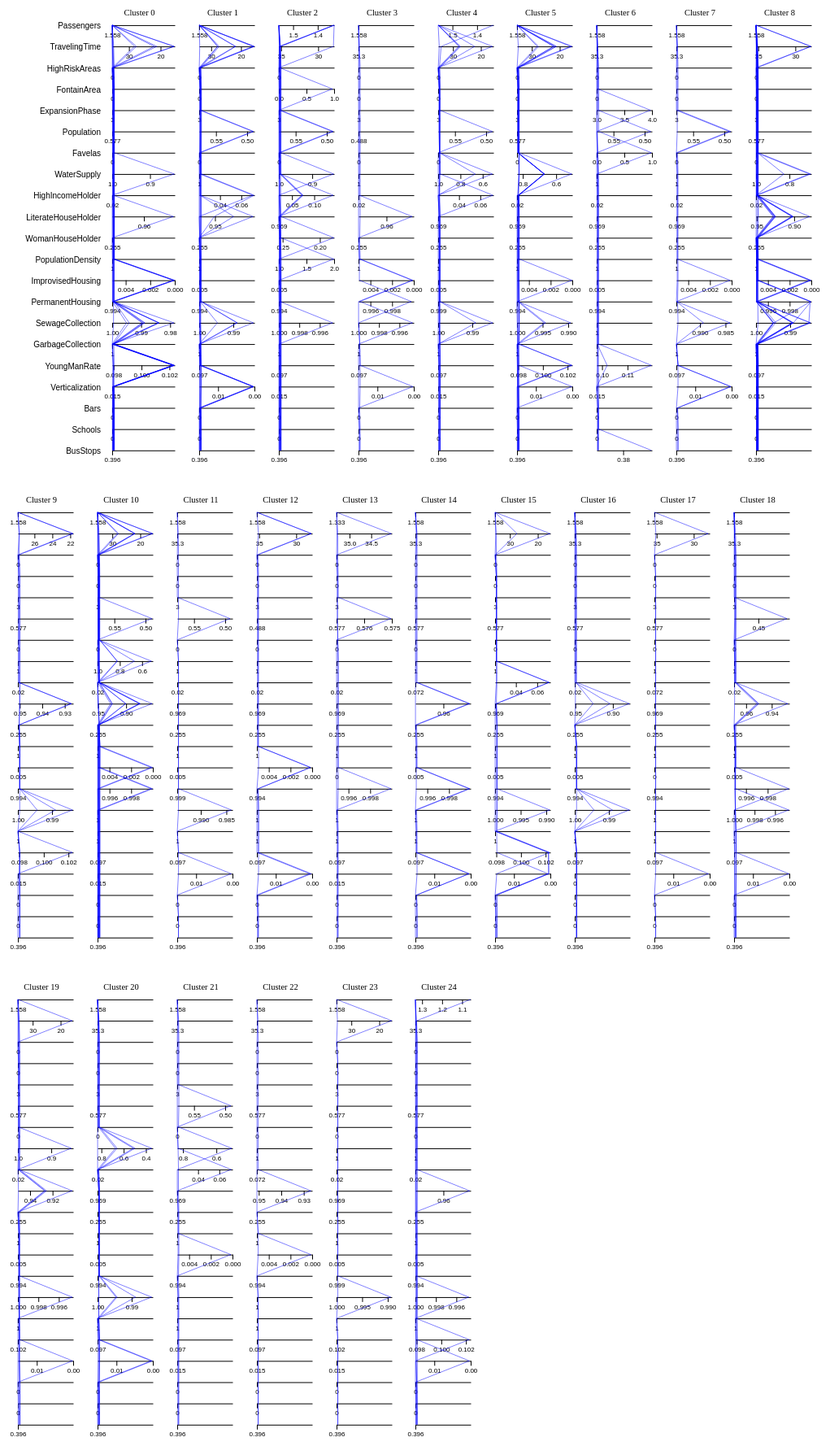
D3 v6 page, settled after 480 driven frames (8 s of simulated time); the page loaded 1 data file(s).


// ── pc.js
function filterCluster(data, cluster) {
  return d3.filter(data, d => d.Clusters == cluster);
}

function parseNumbers(arr) {
  for(let i = 0; i < arr.length; i++) arr[i] = eval(arr[i]);
  return arr;
}

function setGroups(divID, df) {

  let div = d3.select(divID);

  let clusters = parseNumbers(d3.map(df, d => d.Clusters));
  clusters = clusters.filter((v, i, s) => s.indexOf(v) == i && v != -1);
  let lenClusters = clusters.length;
  // console.log(clusters);

  let svg = div.append("svg")
        .attr("height", height)
        .attr("width", width + 3.9)
        .attr("id", "cluster0");

  let yAxisGroup = svg.append("g")
          .attr("id", "yAxis")
          .attr("transform", "translate(" + margin.left + ", 0)");

  return svg;
}

function randomNoise(l, r) {
  let xl = l || -2
  var xr = r || 2
  return Math.random() * (xr - xl) + xl
}

function getClusterData(data, columns, cluster, yScale) {
  let fields = {}
  let df = filterCluster(data, cluster);
  let ncol = columns.length - 1;
  let axisGroup = d3.select("#cluster" + cluster + "Axis");
  for(let i = 1; i < columns.length - 1; i++) {
    let field = columns[i];
    dfField = parseNumbers(d3.map(df, d => d[field]));
    fields[field] = {}
    // the df.length'th row is the feature direction
    fields[field]["df"] = dfField;
    var fdir = d3.map(data, d => d[field]);
    fdir = fdir[fdir.length - 1];
    // draw the horizontal axis correspondent to
    // this field
    var vShift = margin.top + yScale(field) - yScale.bandwidth()/2;
    var hShift = 5
    fields[field]["group"] = axisGroup.append("g")
            .attr("id", "axis" + field)
            .attr("transform",
                "translate(" + hShift + "," + vShift + ")");

    // add the axis
    let min = fdir == 1 ? d3.min(dfField) : d3.max(dfField);
    let max = fdir == 1 ? d3.max(dfField) : d3.min(dfField);

    // we will get a regular initial noise
    // initally, I was using a random nosie; however,
    // the visual was a kinda of strange

    if(min == max) {
      fields[field]["scale"] = d3.scaleLinear()
              .domain([min, max + 1e-3])
              .range([margin.left, width - margin.right]);

      fields[field]["axis"] = d3.axisBottom()
              .scale(fields[field]["scale"])
              .ticks(2)
              .tickSizeOuter(0)
              .tickFormat(x => Math.floor(x * 1000)/1000)
              .tickValues([max]);
    } else {
      fields[field]["scale"] = d3.scaleLinear()
              .domain([min, max])
              .range([margin.left, width - margin.right]);

      fields[field]["axis"] = d3.axisBottom()
              .scale(fields[field]["scale"])
              .ticks(2)
              .tickSizeOuter(0)
          }

    fields[field]["group"].call(fields[field]["axis"])
        .call(g => g.select(".domain"))
        .call(g => g.attr("font-size", 8));
  }

  return fields;
}

function getNoise(lines, x, self, range) {
  // we will get the near lines
  let toArray = d => Array.prototype.slice.call(d);
  let arrayOfLines = toArray(lines.getElementsByTagName("line"));
  let nearLines = [];
  let index = 0;
  for(let i = 0; i < arrayOfLines.length; i++) {
    let l = arrayOfLines[i];
    let lx = d3.select(l).attr("x2");

    if(Math.abs(lx - x) < 2 * range) {
      nearLines.push(l);
    }
  }

  nearLines.sort(function(a, b) {
    return d3.select(a).attr("x2") - d3.select(b).attr("x2")
  });

  for(let w = 0; w < nearLines.length; w++) {
    if(d3.select(nearLines[w]).attr("x2") == x) {
      index = w;
    }
  }

  // console.log(index);
  let xs = d3.map(nearLines, d => d3.select(d).attr("x2"));

  let noiseRange = nearLines.length > 2 ? 2 : 1;
  let noise = 0;

  let noiseScale = d3.scaleLinear()
          .domain([0, nearLines.length])
          .range([-range, range]);

  return {noiseScale, index};
}

function getPreviousX(fieldA, fieldB, cluster, d) {
  let thisCluster = document.getElementById("cluster" + cluster + "Lines");
  let lines = thisCluster.getElementsByClassName(fieldA +
            fieldB + "Lines")[0];
  let previousLine = lines.getElementsByClassName("cluster" + cluster + d)[0];
  let previousX = d3.select(previousLine).attr("x2");
  return previousX;
}

function drawCluster(svg, cluster, data, columns, yScale,
          clusterSizes, thickScale) {
  svg.append("g")
    .attr("class", "clusterName")
    .append("text")
    .attr("x", (margin.left + width - margin.right)/2)
    .attr("y", margin.top)
    .attr("text-anchor", "middle")
    .attr("font-size", 10.5)
    .text("Cluster " + cluster);

  let axisGroup = svg.append("g")
          .attr("id", "cluster" + cluster + "Axis");

  let fields = getClusterData(data, columns, cluster, yScale);
  var hShift = 5;

  let df = filterCluster(data, cluster);
  let ncol = columns.length - 1;
  let counterfactuals = d3.map(df, d => d[""]);

  // we draw the lines
  let svgLines = svg.append("g")
          .attr("id", "cluster" + cluster + "Lines")
          .attr("transform", "translate(" + hShift + "," + margin.top + ")");

  let svgMouseOver = svg.append("g")
          .attr("id", "mouseOverArea")
          .attr("transform", "translate(" + hShift + "," + margin.top + ")");

  for(let i = 1; i < ncol - 1; i ++) {
    // we will draw the lines here
    var previousField = columns[i];
    var nextField = columns[i + 1];

    var lineGroup = svgLines.append("g")
        .attr("class", previousField + nextField + "Lines");

    lineGroup.selectAll("line")
      .data(counterfactuals)
        .join("line")
        .attr("class", d => "cluster" + cluster + d)
        .attr("cluster", cluster)
        .attr("debug", (d, j) => {

          let previousScale = fields[previousField]["scale"];
          let previousSelf = fields[previousField]["df"][j];

          let nextScale = fields[nextField]["scale"];
          let nextSelf = fields[nextField]["df"][j];

          return "[" + previousSelf + "," +  nextSelf + "]";
        })
        .attr("x1", (d, j) => {
          if(i == 1) {
            // for the initial field
            let scale = fields[previousField]["scale"];
            let self = fields[previousField]["df"][j];
            return scale(self);
          } else {
            // for the other fields, we can get the actual x position
            let previousPreviousField = columns[i - 1];
            let previousX = getPreviousX(previousPreviousField, previousField,
                    cluster, d);
            return previousX;
          }
        })
        .attr("y1", yScale(previousField) - yScale.bandwidth()/2)
        .attr("x2", (d, j) => {
          if(i == 1) {
            // we will count the colinear lines
            let scale = fields[nextField]["scale"];
            let self = fields[nextField]["df"][j];

            let noiseRange = 2;
            let dir = d3.map(data, d => d[nextField]);
            dir = dir[dir.length - 1];
            let noise;
            if(self == d3.max(fields[nextField]["df"])) {
              noise = randomNoise(.1, noiseRange);
            } else if(self == d3.min(fields[nextField]["df"])) {
              noise = randomNoise(-noiseRange, -.1);
            } else {
              noise = randomNoise(-noiseRange, noiseRange);
            }

            return scale(self) + noise;
          } else {
            let previousPreviousField = columns[i - 1]

            let self = fields[nextField]["df"][j];
            let thisCluster = document.getElementById("cluster" + cluster + "Lines");
            let lines = thisCluster.getElementsByClassName(previousPreviousField +
                    previousField + "Lines")[0];

            let dir = d3.map(data, d => d[nextField]);
            dir = dir[dir.length - 1];

            let scale = fields[nextField]["scale"];
            let list = fields[nextField]["df"];

            let previousData = fields[previousField]["df"];
            let previousScale = fields[previousField]["scale"];

            let range = 2;
            let previousSelf = previousScale(previousData[j]);
            let previousX = getPreviousX(previousPreviousField, previousField,
                    cluster, d);
            let {noiseScale, index} = getNoise(lines, previousX, previousSelf, range);
            // this function will check for the previous lines
            // and choose the random noise based on it
            // console.log(dir);
            if(dir == 1 || d3.min(list) == d3.max(list)) {
              if(self == d3.min(list)) {
                noiseScale = noiseScale.range([.1, range * 1.5]);
              } else if(self == d3.max(list)) {
                noiseScale = noiseScale.range([-range * 1.5, -.1]);
              }
            } else if(dir == -1) {
              if(self == d3.min(list)) {
                noiseScale = noiseScale.range([-range * 1.5, -.1]);
              } else if(self == d3.max(list)) {
                noiseScale = noiseScale.range([.1, range * 1.5]);
              }
            }

            let noise = noiseScale(index);
            // maybe the noise isn't needed in the bottom axis.
            return scale(self) + noise;
          }
        })
        .attr("y2", yScale(nextField) - yScale.bandwidth()/2)
        .attr("stroke-width", .5 || thickScale(clusterSizes[cluster]))
        .attr("stroke", "blue")
        .on("mouseover", function(event, d) {
          // console.log(d)
          var elementClass = "cluster" + cluster + d;
          d3.select("#cluster" + this.attributes.cluster.value + "Lines")
            .selectAll("line")
            .attr("opacity", .05);

          d3.selectAll("." + elementClass)
            .attr("stroke", "red")
            .attr("stroke-width", 1)
            .attr("opacity", 1);
        })
        .on("mouseout", function(event, d) {
            var elementClass = "cluster" + cluster + d;
            d3.select("#cluster" + this.attributes.cluster.value + "Lines")
              .selectAll("line")
              .attr("stroke", "blue")
              .attr("stroke-width", .5 || thickScale(clusterSizes[cluster]))
              .attr("opacity", 1);
        });


    let lineMouseGroup = svgMouseOver.append("g")
            .attr("id", "lineMouseGroup" + previousField + nextField);

  }

}
let margin = {top: 25, bottom: 25, left: 125, right: 17};
let height = 599;
let width = 219;

d3.csv("df_full.csv").then(function(data) {
  // read the data

  let svg = setGroups("#vis", data);
  let container = d3.select("#vis");

  // get the columns and the Y scale
  let columns = Object.keys(data[0])
  let ncol = columns.length - 1;

  // get the clusters
  let clusters = d3.map(data, d => d.Clusters);
  clusters = clusters.filter((v, i, s) => s.indexOf(v) == i && v != -1);
  clusters = parseNumbers(clusters).sort((a, b) => a - b);

  let yScale = d3.scaleBand()
          .domain(columns.slice(1, ncol))
          .range([margin.top, height - margin.bottom]);

  // draw both axis
  let yAxis = d3.axisLeft()
          .scale(yScale);

  d3.select("#yAxis")
    .call(yAxis)
    .call(g => g.selectAll("line").attr("opacity", 0))
    .call(g => g.selectAll(".domain").attr("opacity", 0));

  // for the thickness scale, we need to get the
  // max size of a cluster

  var maxCluster = 0;
  var clusterSizes = {};
  for(let cluster of clusters) {
    var curSize = d3.filter(data, d => d.Clusters == cluster).length;
    clusterSizes[cluster] = curSize;
    if(curSize > maxCluster) {
      maxCluster = curSize;
    }
  }
  let thickScale = d3.scaleLinear()
          .domain([0, maxCluster])
          .range([0, 2.5]);

  // now, we draw the horizontal axis
  // for this, we take the values of each field
  var skip = false;
  // let svgToSave = [];
  for(let cluster of clusters) {

    drawCluster(svg, cluster, data, columns, yScale,
              clusterSizes, thickScale);

    if(!skip) {
      width = width - margin.left;
      margin.left = 9;
      skip = true;
    }

    if(cluster != d3.max(clusters)) {
      let boundingBox = svg._groups[0][0].getBoundingClientRect();
      svg = container
            .append("svg")
            .attr("width", width + 3.9)
            .attr("height", height)
            .attr("id", "cluster" + (cluster + 1));
    }
  }
  // drawCluster(svg, 1, data, columns, yScale)

});


### data: df_full.csv
, Passengers, TravelingTime, HighRiskAreas, FontainArea, ExpansionPhase, Population, Favelas, WaterSupply, HighIncomeHolder, LiterateHouseHolder, WomanHouseHolder, PopulationDensity, ImprovisedHousing, PermanentHousing, SewageCollection, GarbageCollection, YoungManRate, Verticalization, Bars, Schools, BusStops, Clusters
Orig, 1.558, 35.3, 0.0, 0.0, 3.0, 0.577, 0.0, 1.0, 0.0204, 0.9694, 0.2551, 1.0, 0.0051, 0.9949, 1.0, 1.0, 0.0979, 0.0152, 0.0, 0.0, 0.396, -1.0
C1, 1.558, 35.3, 0.0, 0.0, 3.0, 0.577, 0.0, 1.0, 0.0204, 0.9694, 0.2551, 1.0, 0.0051, 0.9949, 1.0, 1.0, 0.0979, 0.0152, 0.0, 0.0, 0.3626, 6.0
C2, 1.558, 35.3, 0.0, 0.0, 3.0, 0.577, 1.0, 1.0, 0.0204, 0.9694, 0.2551, 1.0, 0.0051, 0.9949, 1.0, 1.0, 0.0979, 0.0152, 0.0, 0.0, 0.396, 6.0
C3, 1.333, 35.3, 0.0, 0.0, 3.0, 0.577, 0.0, 1.0, 0.0204, 0.9694, 0.2551, 1.0, 0.0051, 0.9949, 1.0, 1.0, 0.1024, 0.0152, 0.0, 0.0, 0.396, 24.0
C4, 1.333, 35.3, 0.0, 0.0, 3.0, 0.577, 0.0, 1.0, 0.0204, 0.9694, 0.2551, 1.0, 0.0051, 0.9949, 1.0, 1.0, 0.0979, 0.0, 0.0, 0.0, 0.396, 24.0
C5, 1.558, 35.3, 0.0, 0.0, 4.0, 0.577, 0.0, 1.0, 0.0204, 0.9694, 0.2551, 1.0, 0.0051, 0.9949, 1.0, 1.0, 0.0979, 0.0152, 0.0, 0.0, 0.396, 6.0
C6, 1.333, 34.02, 0.0, 0.0, 3.0, 0.577, 0.0, 1.0, 0.0204, 0.9694, 0.2551, 1.0, 0.0, 0.9949, 1.0, 1.0, 0.0979, 0.0152, 0.0, 0.0, 0.396, 13.0
C7, 1.333, 35.3, 0.0, 0.0, 3.0, 0.575, 0.0, 1.0, 0.0204, 0.9694, 0.2551, 1.0, 0.0, 0.9949, 1.0, 1.0, 0.0979, 0.0152, 0.0, 0.0, 0.396, 13.0
C8, 1.558, 35.3, 0.0, 1.0, 3.0, 0.577, 0.0, 1.0, 0.0204, 0.9694, 0.2551, 1.0, 0.0051, 0.9949, 1.0, 1.0, 0.0979, 0.0152, 0.0, 0.0, 0.396, 2.0
C9, 1.558, 35.3, 0.0, 0.0, 3.0, 0.577, 0.0, 1.0, 0.07236, 0.9694, 0.2551, 1.0, 0.0, 0.9949, 1.0, 1.0, 0.0979, 0.0, 0.0, 0.0, 0.396, 17.0
C10, 1.333, 35.3, 0.0, 0.0, 3.0, 0.577, 0.0, 1.0, 0.07236, 0.9694, 0.2551, 1.0, 0.0051, 0.9949, 1.0, 1.0, 0.0979, 0.0152, 0.0, 0.0, 0.396, 2.0
C11, 1.558, 35.3, 0.0, 0.0, 3.0, 0.577, 0.0, 1.0, 0.07236, 0.9694, 0.2551, 1.0, 0.0051, 0.9949, 1.0, 1.0, 0.1024, 0.0152, 0.0, 0.0, 0.396, 15.0
C12, 1.333, 35.3, 0.0, 0.0, 3.0, 0.577, 0.0, 1.0, 0.0204, 0.9508, 0.2551, 1.0, 0.0051, 0.9949, 1.0, 1.0, 0.0979, 0.0152, 0.0, 0.0, 0.396, 24.0
C13, 1.558, 35.3, 0.0, 0.0, 3.0, 0.577, 0.0, 1.0, 0.07236, 0.9508, 0.2551, 1.0, 0.0051, 0.9949, 1.0, 1.0, 0.0979, 0.0, 0.0, 0.0, 0.396, 14.0
C14, 1.558, 35.3, 0.0, 0.0, 3.0, 0.577, 0.0, 1.0, 0.07236, 0.9508, 0.2551, 1.0, 0.0, 0.9949, 1.0, 1.0, 0.0979, 0.0152, 0.0, 0.0, 0.396, 22.0
C15, 1.333, 34.02, 0.0, 0.0, 3.0, 0.577, 0.0, 1.0, 0.0204, 0.9694, 0.2551, 1.0, 0.0051, 1, 1.0, 1.0, 0.0979, 0.0152, 0.0, 0.0, 0.396, 4.0
C16, 1.333, 35.3, 0.0, 0.0, 3.0, 0.577, 0.0, 1.0, 0.0204, 0.9694, 0.2551, 1.0, 0.0, 1, 1.0, 1.0, 0.0979, 0.0152, 0.0, 0.0, 0.396, 13.0
C17, 1.558, 35.3, 0.0, 0.0, 3.0, 0.577, 0.0, 1.0, 0.07236, 0.9694, 0.2551, 1.0, 0.0051, 1, 1.0, 1.0, 0.0979, 0.0, 0.0, 0.0, 0.396, 14.0
C18, 1.558, 35.3, 0.0, 0.0, 3.0, 0.577, 0.0, 1.0, 0.07236, 0.9508, 0.2551, 1.0, 0.0051, 1, 1.0, 1.0, 0.0979, 0.0152, 0.0, 0.0, 0.396, 14.0
C19, 1.558, 35.3, 0.0, 0.0, 3.0, 0.4882, 0.0, 1.0, 0.0204, 0.9694, 0.2551, 1.0, 0.0051, 0.9949, 1.0, 1.0, 0.1024, 0.0152, 0.0, 0.0, 0.396, 6.0
C20, 1.558, 35.3, 0.0, 0.0, 3.0, 0.4882, 0.0, 1.0, 0.07236, 0.9694, 0.2551, 1.0, 0.0051, 0.9949, 1.0, 1.0, 0.0979, 0.0152, 0.0, 0.0, 0.396, 2.0
C21, 1.558, 35.3, 0.0, 0.0, 3.0, 0.4882, 0.0, 1.0, 0.0204, 0.9508, 0.2551, 1.0, 0.0, 0.9949, 1.0, 1.0, 0.0979, 0.0152, 0.0, 0.0, 0.396, 3.0
C22, 1.558, 35.3, 0.0, 0.0, 3.0, 0.4882, 0.0, 1.0, 0.0204, 0.9694, 0.2551, 1.0, 0.0, 0.9949, 1.0, 1.0, 0.0979, 0.0, 0.0, 0.0, 0.396, 12.0
C23, 1.333, 35.3, 0.0, 0.0, 3.0, 0.4882, 0.0, 1.0, 0.0204, 0.9694, 0.2551, 1.0, 0.0051, 0.9949, 1.0, 1.0, 0.0979, 0.0152, 0.0, 0.0, 0.396, 2.0
C24, 1.558, 35.3, 0.0, 0.0, 3.0, 0.4882, 0.0, 1.0, 0.0204, 0.9508, 0.2551, 1.0, 0.0051, 1, 1.0, 1.0, 0.0979, 0.0152, 0.0, 0.0, 0.396, 18.0
C25, 1.558, 35.3, 0.0, 0.0, 3.0, 0.4882, 0.0, 1.0, 0.0204, 0.9508, 0.2551, 1.0, 0.0051, 0.9949, 1.0, 1.0, 0.0979, 0.0, 0.0, 0.0, 0.396, 18.0
C26, 1.558, 35.3, 0.0, 0.0, 3.0, 0.4882, 0.0, 1.0, 0.0204, 0.9694, 0.2551, 1.0, 0.0051, 1, 1.0, 1.0, 0.0979, 0.0, 0.0, 0.0, 0.396, 3.0
C27, 1.558, 35.3, 0.0, 0.0, 3.0, 0.577, 0.0, 1.0, 0.1447, 0.9694, 0.2551, 1.0, 0.0051, 0.9949, 1.0, 1.0, 0.0979, 0.0152, 0.0, 0.0, 0.396, 2.0
C28, 1.558, 35.3, 0.0, 0.0, 3.0, 0.577, 0.0, 1.0, 0.0204, 0.9694, 0.2551, 1.0, 0.0051, 0.9949, 1.0, 1.0, 0.1196, 0.0152, 0.0, 0.0, 0.396, 6.0
C29, 1.558, 35.3, 0.0, 0.0, 3.0, 0.577, 0.0, 1.0, 0.0204, 0.9694, 0.2551, 2.0, 0.0051, 0.9949, 1.0, 1.0, 0.0979, 0.0152, 0.0, 0.0, 0.396, 2.0
C30, 1.558, 35.3, 0.0, 0.0, 3.0, 0.577, 0.0, 1.0, 0.07236, 0.9263, 0.2551, 1.0, 0.0051, 0.9949, 1.0, 1.0, 0.0979, 0.0152, 0.0, 0.0, 0.396, 22.0
C31, 1.558, 35.3, 0.0, 0.0, 3.0, 0.577, 0.0, 1.0, 0.0204, 0.9263, 0.2551, 1.0, 0.0051, 0.9949, 1.0, 1.0, 0.1024, 0.0, 0.0, 0.0, 0.396, 19.0
C32, 1.558, 35.3, 0.0, 0.0, 3.0, 0.4882, 0.0, 1.0, 0.0204, 0.9263, 0.2551, 1.0, 0.0051, 0.9949, 1.0, 1.0, 0.0979, 0.0152, 0.0, 0.0, 0.396, 18.0
C33, 1.558, 35.3, 0.0, 0.0, 3.0, 0.4014, 0.0, 1.0, 0.0204, 0.9694, 0.2551, 1.0, 0.0051, 0.9949, 1.0, 1.0, 0.0979, 0.0152, 0.0, 0.0, 0.396, 18.0
C34, 1.558, 35.3, 0.0, 0.0, 3.0, 0.4882, 0.0, 1.0, 0.0204, 0.9694, 0.2551, 1.0, 0.0, 0.9949, 0.9946, 1.0, 0.0979, 0.0152, 0.0, 0.0, 0.396, 3.0
C35, 1.558, 35.3, 0.0, 0.0, 3.0, 0.577, 0.0, 1.0, 0.0204, 0.9263, 0.2551, 1.0, 0.0051, 0.9949, 0.9946, 1.0, 0.1024, 0.0152, 0.0, 0.0, 0.396, 19.0
C36, 1.558, 34.02, 0.0, 0.0, 3.0, 0.4882, 0.0, 1.0, 0.0204, 0.9694, 0.2551, 1.0, 0.0051, 0.9949, 0.9946, 1.0, 0.0979, 0.0152, 0.0, 0.0, 0.396, 1.0
C37, 1.558, 35.3, 0.0, 0.0, 3.0, 0.4882, 0.0, 1.0, 0.0204, 0.9508, 0.2551, 1.0, 0.0051, 0.9949, 0.9946, 1.0, 0.0979, 0.0152, 0.0, 0.0, 0.396, 18.0
C38, 1.558, 35.3, 0.0, 0.0, 3.0, 0.577, 0.0, 1.0, 0.07236, 0.9694, 0.2551, 1.0, 0.0051, 0.9949, 0.9946, 1.0, 0.0979, 0.0152, 0.0, 0.0, 0.396, 2.0
C39, 1.558, 35.3, 0.0, 0.0, 3.0, 0.4882, 0.0, 1.0, 0.0204, 0.9694, 0.2551, 1.0, 0.0051, 0.9949, 0.9946, 1.0, 0.0979, 0.0, 0.0, 0.0, 0.396, 7.0
C40, 1.333, 35.3, 0.0, 0.0, 3.0, 0.577, 0.0, 1.0, 0.0204, 0.9694, 0.2551, 1.0, 0.0051, 0.9949, 0.9946, 1.0, 0.0979, 0.0152, 0.0, 0.0, 0.396, 24.0
… [head cut at 6 KiB]